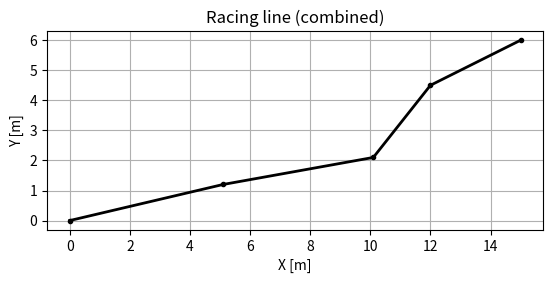

Write Python code to recreate this figure.
import numpy as np
import matplotlib.pyplot as plt


class line:
    """
    Simple racing-line container. Keeps track of all points visited during a lap and
    merges new stages by snapping them to the closest existing point.
    """

    def __init__(self, initial_position=(0.0, 0.0), epsilon=0.5):
        """
        Args:
            initial_position: tuple-like (x, y) starting position that should
                              always be part of the racing line.
            epsilon: maximum distance (m) to consider two points the same anchor.
        """
        self.epsilon = float(epsilon)
        self.last_index = 0
        self.path = np.asarray(initial_position, dtype=float).reshape(1, 2) # reshape - ensure 2D array with one point
        self.finished = False

    def add_stage(self, new_stage):
        """
        Merge a new array of (x, y) points into the existing path.
        """
        if new_stage is None or self.finished:
            return

        stage = np.asarray(new_stage, dtype=float) # ensure numpy array
        if stage.size == 0:
            return

        if stage.ndim == 1: 
            stage = stage.reshape(1, -1) # -1 means infer size

        if stage.shape[1] != 2:
            raise ValueError("Each point must contain exactly two coordinates (x, y)")

        start_point = stage[0]
        closest_index = self.__closest_point_index(self.path, start_point)

        if closest_index != -1:
            self.path = np.vstack((self.path[:closest_index], stage))
    
    def get_path(self):
        """
        Returns a copy of the completed racing line.
        """
        return self.path.copy()
    
    def set_finished(self, finished=True):
        '''
        Set the finished state of the lap.
        '''
        self.finished = finished

    def did_end_lap(self,point):
        """
        Check if the given point is close enough to the starting point to consider the lap finished.
        """
        if(len(self.path) == 1):
            return False
        
        start_point = self.path[0]
        distance_to_start = self.__distance(start_point, point)
        # return distance_to_start < self.epsilon
        return distance_to_start < 2 # 2 meters for testing purposes

    # -------------------------- utility functions ----------------------------- #
    def __distance(self, point1, point2):
        delta = point1 - point2
        return np.hypot(delta[0], delta[1])

    def __closest_point_index(self, path, point):
        """
        Find the index of the point in `path` that is within epsilon of the given point.
        Returns -1 if nothing is close enough.
        """
        if path.size == 0:
            return -1

        for i in range(self.last_index, len(path)):
            if self.__distance(path[i], point) < self.epsilon:
                self.last_index = i
                return i
        return -1


def main():
    """
    Basic smoke test for the line class: adds two stages and prints the resulting path.
    """
    racing_line = line(initial_position=(0.0, 0.0), epsilon=0.75)

    stage_one = np.array(
        [
            [0.0, 0.0],
            [5.0, 1.0],
            [10.0, 2.0],
        ]
    )
    stage_two = np.array(
        [
            [5.1, 1.2],
            [10.1, 2.1],
            [12.0, 4.5],
            [15.0, 6.0],
        ]
    )

    stage_three = np.array(
        []
    )

    stage_four = np.array(
        [
            [0.0, 0.0],
        ]
    )

    racing_line.add_stage(stage_one)
    racing_line.add_stage(stage_two)
    racing_line.add_stage(stage_three)
    racing_line.add_stage(stage_four)

    result = racing_line.get_path()
    print("Resulting racing line points:")
    print(result)

    fig, ax = plt.subplots()
    ax.plot(result[:, 0], result[:, 1], "k.-", linewidth=2, label="Combined line")
    ax.set_xlabel("X [m]")
    ax.set_ylabel("Y [m]")
    ax.set_aspect("equal", adjustable="box")
    ax.set_title("Racing line (combined)")
    ax.grid(True)
    plt.show()


if __name__ == "__main__":
    main()
